Run: headless pygame with SDL's dummy video driver; simulated clock (each Clock.tick advances the game by its frame time, no real sleeping); random seed 0; keys injected as events and as key.get_pressed() state; no mouse input.
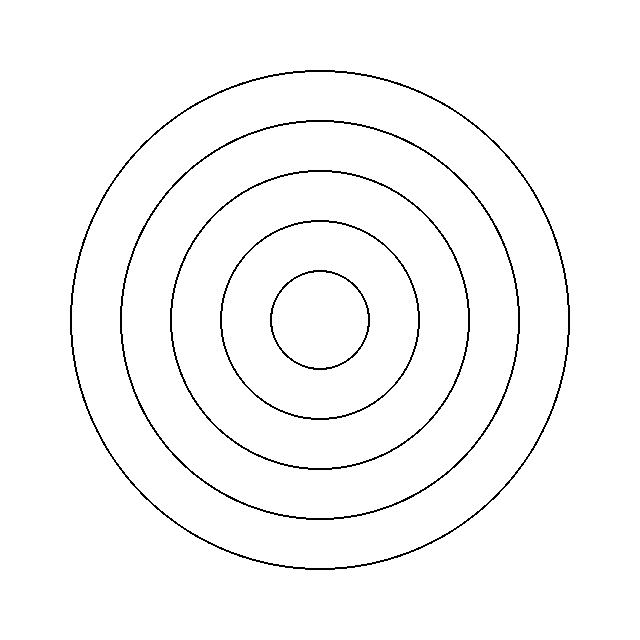
Frame 1 of 4 · flips 1–60 · no input
Frame 2 of 4 · flips 61–180 · tapped SPACE, RETURN · held RIGHT (→), D · screen unchanged from frame 1, image omitted
Frame 3 of 4 · flips 181–300 · held DOWN (↓), S · screen unchanged from frame 2, image omitted
Frame 4 of 4 · flips 301–420 · held LEFT (←), A, UP (↑), W · screen unchanged from frame 3, image omitted

The pygame program that drew these frames:

import pygame
pygame.init()
tamany = (640, 640)
blanc = (255,255,255)
negre = 0,0,0
pantalla = pygame.display.set_mode(tamany)
pygame.display.set_caption("Exercici 1")
pantalla.fill(blanc)

for i in range(6):
    pygame.draw.circle(pantalla, negre, (320, 320), 50*i, 2)

running = True
while running:
    for event in pygame.event.get():
        if event.type == pygame.QUIT:
            running = False
    pygame.display.update()
pygame.quit()
